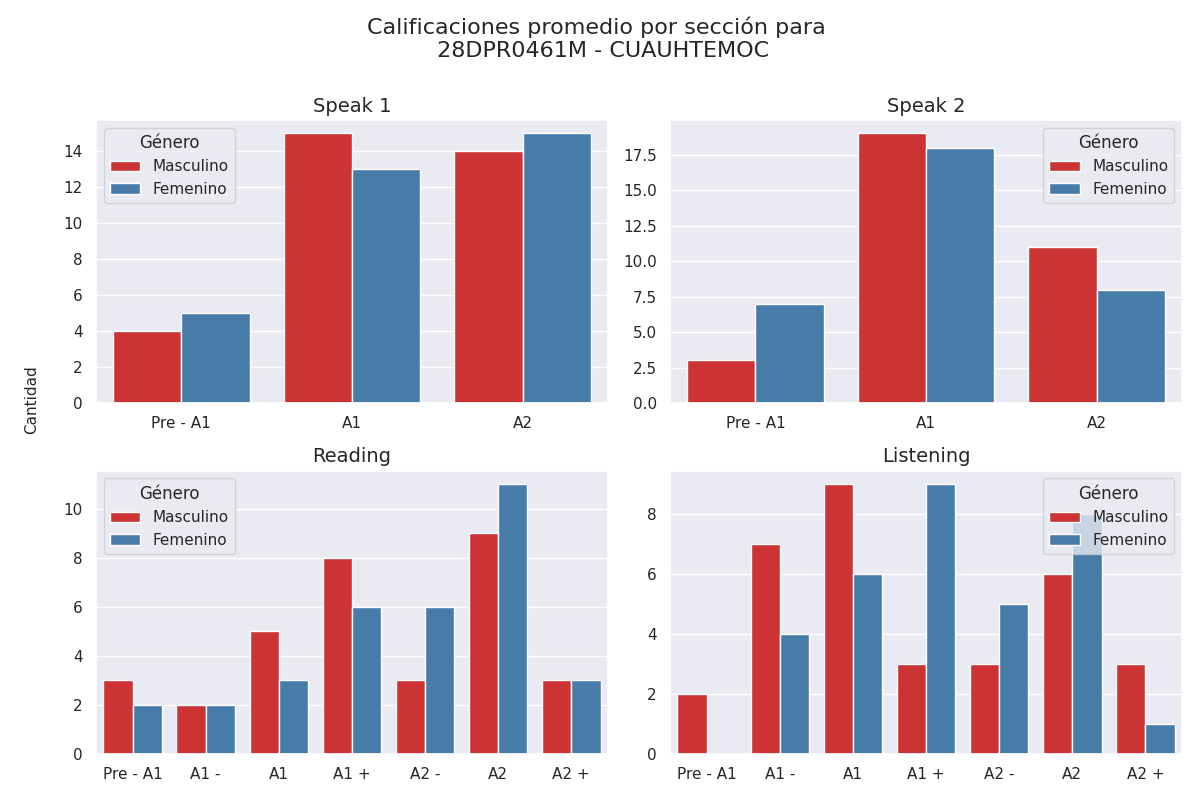

Source data for this figure (header and first rows):
Sección, Calificación, Cantidad de alumnos con esa calificación, Género
speak 1, Pre - A1, 4, Masculino
speak 1, A1, 15, Masculino
speak 1, A2, 14, Masculino
speak 2, Pre - A1, 3, Masculino
speak 2, A1, 19, Masculino
speak 2, A2, 11, Masculino
reading, Pre - A1, 3, Masculino
reading, A1 -, 2, Masculino
reading, A1, 5, Masculino
reading, A1 +, 8, Masculino
reading, A2 -, 3, Masculino
reading, A2, 9, Masculino
reading, A2 +, 3, Masculino
listening, Pre - A1, 2, Masculino
listening, A1 -, 7, Masculino
listening, A1, 9, Masculino
listening, A1 +, 3, Masculino
listening, A2 -, 3, Masculino
listening, A2, 6, Masculino
listening, A2 +, 3, Masculino
speak 1, Pre - A1, 5, Femenino
speak 1, A1, 13, Femenino
speak 1, A2, 15, Femenino
speak 2, Pre - A1, 7, Femenino
speak 2, A1, 18, Femenino
speak 2, A2, 8, Femenino
reading, Pre - A1, 2, Femenino
reading, A1 -, 2, Femenino
reading, A1, 3, Femenino
reading, A1 +, 6, Femenino
reading, A2 -, 6, Femenino
reading, A2, 11, Femenino
reading, A2 +, 3, Femenino
listening, Pre - A1, 0, Femenino
listening, A1 -, 4, Femenino
listening, A1, 6, Femenino
listening, A1 +, 9, Femenino
listening, A2 -, 5, Femenino
listening, A2, 8, Femenino
listening, A2 +, 1, Femenino
